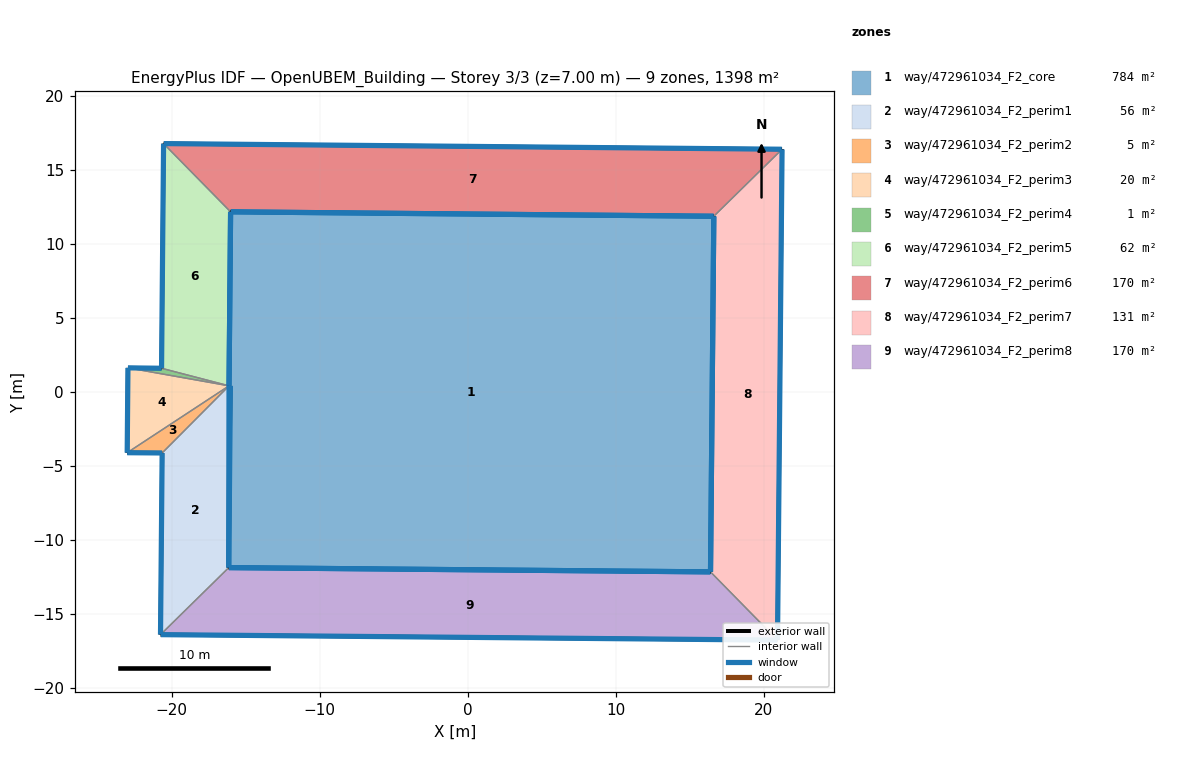
=== STOREY PLAN SPEC (per zone: floor XY polygon, exterior-wall plan segments, windows/doors) ===
zone 1: way/472961034_F2_core  (783.8 m²)
  floor: (16.63, 11.87) (16.40, -12.16) (-16.15, -11.87) (-16.04, 0.41) (-16.13, 0.41) (-16.03, 12.17)
  exterior wall: (-16.13, 0.41) – (-16.04, 0.41)  [0.1 m]
    window: (-16.13, 0.41) – (-16.04, 0.41)  [0.0 m²]
  exterior wall: (-16.04, 0.41) – (-16.15, -11.87)  [12.3 m]
    window: (-16.04, 0.41) – (-16.15, -11.87)  [4.3 m²]
  exterior wall: (-16.03, 12.17) – (-16.13, 0.41)  [11.8 m]
    window: (-16.03, 12.16) – (-16.13, 0.42)  [4.1 m²]
  exterior wall: (16.63, 11.87) – (-16.03, 12.17)  [32.7 m]
    window: (16.61, 11.87) – (-16.01, 12.17)  [11.4 m²]
  exterior wall: (16.40, -12.16) – (16.63, 11.87)  [24.0 m]
    window: (16.40, -12.15) – (16.63, 11.86)  [8.4 m²]
  exterior wall: (-16.15, -11.87) – (16.40, -12.16)  [32.6 m]
    window: (-16.14, -11.87) – (16.39, -12.16)  [11.4 m²]
zone 2: way/472961034_F2_perim1  (55.8 m²)
  floor: (-16.15, -11.87) (-16.13, 0.41) (-20.65, -4.12) (-20.76, -16.40)
  exterior wall: (-20.76, -16.40) – (-20.65, -4.12)  [12.3 m]
    window: (-20.76, -16.40) – (-20.65, -4.13)  [4.3 m²]
  exterior wall: (-16.13, 0.41) – (-16.15, -11.87)  [12.3 m]
    window: (-16.13, 0.41) – (-16.15, -11.87)  [4.3 m²]
  interior walls: 2
zone 3: way/472961034_F2_perim2  (5.4 m²)
  floor: (-20.65, -4.12) (-16.13, 0.41) (-23.02, -4.11)
  exterior wall: (-20.65, -4.12) – (-23.02, -4.11)  [2.4 m]
    window: (-20.65, -4.12) – (-23.01, -4.11)  [0.8 m²]
  interior walls: 2
zone 4: way/472961034_F2_perim3  (19.6 m²)
  floor: (-16.13, 0.41) (-22.96, 1.63) (-23.02, -4.11)
  exterior wall: (-23.02, -4.11) – (-22.96, 1.63)  [5.7 m]
    window: (-23.02, -4.10) – (-22.96, 1.62)  [2.0 m²]
  interior walls: 2
zone 5: way/472961034_F2_perim4  (1.3 m²)
  floor: (-16.13, 0.41) (-20.69, 1.60) (-22.96, 1.63)
  exterior wall: (-22.96, 1.63) – (-20.69, 1.60)  [2.3 m]
    window: (-22.96, 1.63) – (-20.69, 1.60)  [0.8 m²]
  interior walls: 2
zone 6: way/472961034_F2_perim5  (61.6 m²)
  floor: (-16.13, 0.41) (-16.03, 12.17) (-20.56, 16.78) (-20.69, 1.60)
  exterior wall: (-20.69, 1.60) – (-20.56, 16.78)  [15.2 m]
    window: (-20.69, 1.61) – (-20.56, 16.77)  [5.3 m²]
  exterior wall: (-16.03, 12.17) – (-16.13, 0.41)  [11.8 m]
    window: (-16.03, 12.16) – (-16.13, 0.42)  [4.1 m²]
  interior walls: 2
zone 7: way/472961034_F2_perim6  (170.1 m²)
  floor: (21.24, 16.40) (-20.56, 16.78) (-16.03, 12.17) (16.63, 11.87)
  exterior wall: (-20.56, 16.78) – (21.24, 16.40)  [41.8 m]
    window: (-20.54, 16.78) – (21.22, 16.40)  [14.6 m²]
  exterior wall: (16.63, 11.87) – (-16.03, 12.17)  [32.7 m]
    window: (16.61, 11.87) – (-16.01, 12.17)  [11.4 m²]
  interior walls: 2
zone 8: way/472961034_F2_perim7  (130.7 m²)
  floor: (20.93, -16.77) (21.24, 16.40) (16.63, 11.87) (16.40, -12.16)
  exterior wall: (21.24, 16.40) – (20.93, -16.77)  [33.2 m]
    window: (21.24, 16.38) – (20.93, -16.75)  [11.6 m²]
  exterior wall: (16.40, -12.16) – (16.63, 11.87)  [24.0 m]
    window: (16.40, -12.15) – (16.63, 11.86)  [8.4 m²]
  interior walls: 2
zone 9: way/472961034_F2_perim8  (169.7 m²)
  floor: (20.93, -16.77) (16.40, -12.16) (-16.15, -11.87) (-20.76, -16.40)
  exterior wall: (20.93, -16.77) – (-20.76, -16.40)  [41.7 m]
    window: (20.91, -16.77) – (-20.74, -16.40)  [14.6 m²]
  exterior wall: (-16.15, -11.87) – (16.40, -12.16)  [32.6 m]
    window: (-16.14, -11.87) – (16.39, -12.16)  [11.4 m²]
  interior walls: 2

=== DERIVED (storey summary) ===
Building: OpenUBEM_Building
Storey: 3 of 3  (floor level z = 7.00 m)
Storey gross floor area: 1397.9 m²
Zones on this storey: 9
  - way/472961034_F2_core: floor 783.8 m²; exterior wall 113.4 m (396.8 m²); 6 window(s) 39.6 m²; WWR 10.0%
  - way/472961034_F2_perim1: floor 55.8 m²; exterior wall 24.6 m (86.0 m²); 2 window(s) 8.6 m²; WWR 10.0%
  - way/472961034_F2_perim2: floor 5.4 m²; exterior wall 2.4 m (8.3 m²); 1 window(s) 0.8 m²; WWR 10.0%
  - way/472961034_F2_perim3: floor 19.6 m²; exterior wall 5.7 m (20.1 m²); 1 window(s) 2.0 m²; WWR 10.0%
  - way/472961034_F2_perim4: floor 1.3 m²; exterior wall 2.3 m (7.9 m²); 1 window(s) 0.8 m²; WWR 10.0%
  - way/472961034_F2_perim5: floor 61.6 m²; exterior wall 26.9 m (94.3 m²); 2 window(s) 9.4 m²; WWR 10.0%
  - way/472961034_F2_perim6: floor 170.1 m²; exterior wall 74.5 m (260.6 m²); 2 window(s) 26.0 m²; WWR 10.0%
  - way/472961034_F2_perim7: floor 130.7 m²; exterior wall 57.2 m (200.2 m²); 2 window(s) 20.0 m²; WWR 10.0%
  - way/472961034_F2_perim8: floor 169.7 m²; exterior wall 74.3 m (259.9 m²); 2 window(s) 26.0 m²; WWR 10.0%
Zone adjacency (shared interzone walls):
  - way/472961034_F2_perim1 ↔ way/472961034_F2_perim2
  - way/472961034_F2_perim1 ↔ way/472961034_F2_perim8
  - way/472961034_F2_perim2 ↔ way/472961034_F2_perim3
  - way/472961034_F2_perim3 ↔ way/472961034_F2_perim4
  - way/472961034_F2_perim4 ↔ way/472961034_F2_perim5
  - way/472961034_F2_perim5 ↔ way/472961034_F2_perim6
  - way/472961034_F2_perim6 ↔ way/472961034_F2_perim7
  - way/472961034_F2_perim7 ↔ way/472961034_F2_perim8